Image classification data set "catsvsdogs" (erfan3940/Machine-Learnings-Projects on GitHub). Class labels (2): cat, dog.

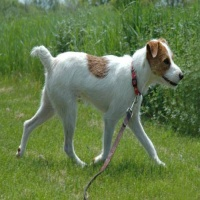
Label: dog

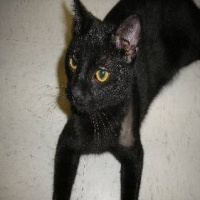
Label: cat

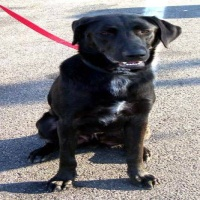
Label: dog

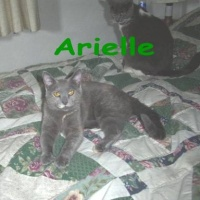
Label: cat

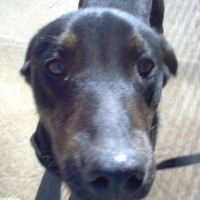
Label: dog

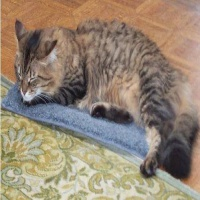
Label: cat
